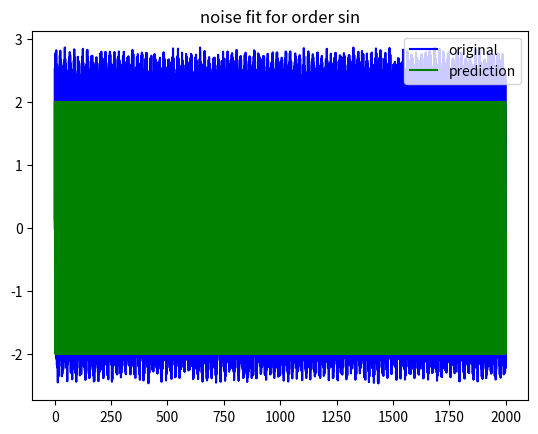

Python code for this plot:
# -*- coding: utf-8 -*-
"""
noise curve v2

modified from noise curve
modified from damped sin wave
code pulled from
https://stackoverflow.com/questions/33213408/python-convert-an-array-to-wav

for reasons beyond my comprehension these wav files are considered encoded improperly by windows media player
but putting them through wav to wav conversion online fixes that issue. or using a different media player
"""

import numpy as np
import scipy.optimize as opt
import scipy.stats as st
import scipy.io.wavfile as wavf
import math
import matplotlib.pyplot as plt
import random as rd
#sums 2 sine waves in this case one being noise(in hindsight i can just sum up multiple sin calls)
# def sin2(xin,amp,amp2,period,period2):
#     return[amp*math.sin(((2*np.pi)/period)*x)+amp2*math.sin(((2*np.pi)/period2)*x)+(amp2/2)*math.sin(((2*np.pi)/(period2**1.5))*x) for x in xin]

def randnoise(xin,amp):
    return[rd.uniform(0,amp*10)/10 for x in xin]
           
           
def sin(xin,amp,period):
    return[amp*math.sin(((2*np.pi)/period)*x) for x in xin]

#creates full sine wave
xr = [ v/50 for v in range(100000)]
#y = sin(xr,2,.3,2,.1)
a1 = sin(xr,2,2)
a2 = sin(xr,.3,.1)
a3 = sin(xr,.2,20)
a4 = randnoise(xr,.4)
y = [a1[x]+a2[x]+a3[x]+a4[x] for x in range(len(xr))]

opt,cov = opt.curve_fit(sin,xr,y,(2,2))


ypred = sin(xr,*opt)

data = np.array(ypred)
data2 = np.array(y)

wavf.write('toneUn.wav', 10000, data2)
wavf.write('tone.wav', 10000, data)


plt.plot(xr,y,'b-',label = "original")
plt.plot(xr,ypred,'g-',label = "prediction")
#plt.title("plot in python")
plt.title("noise fit for order sin")
plt.legend()
plt.show()
